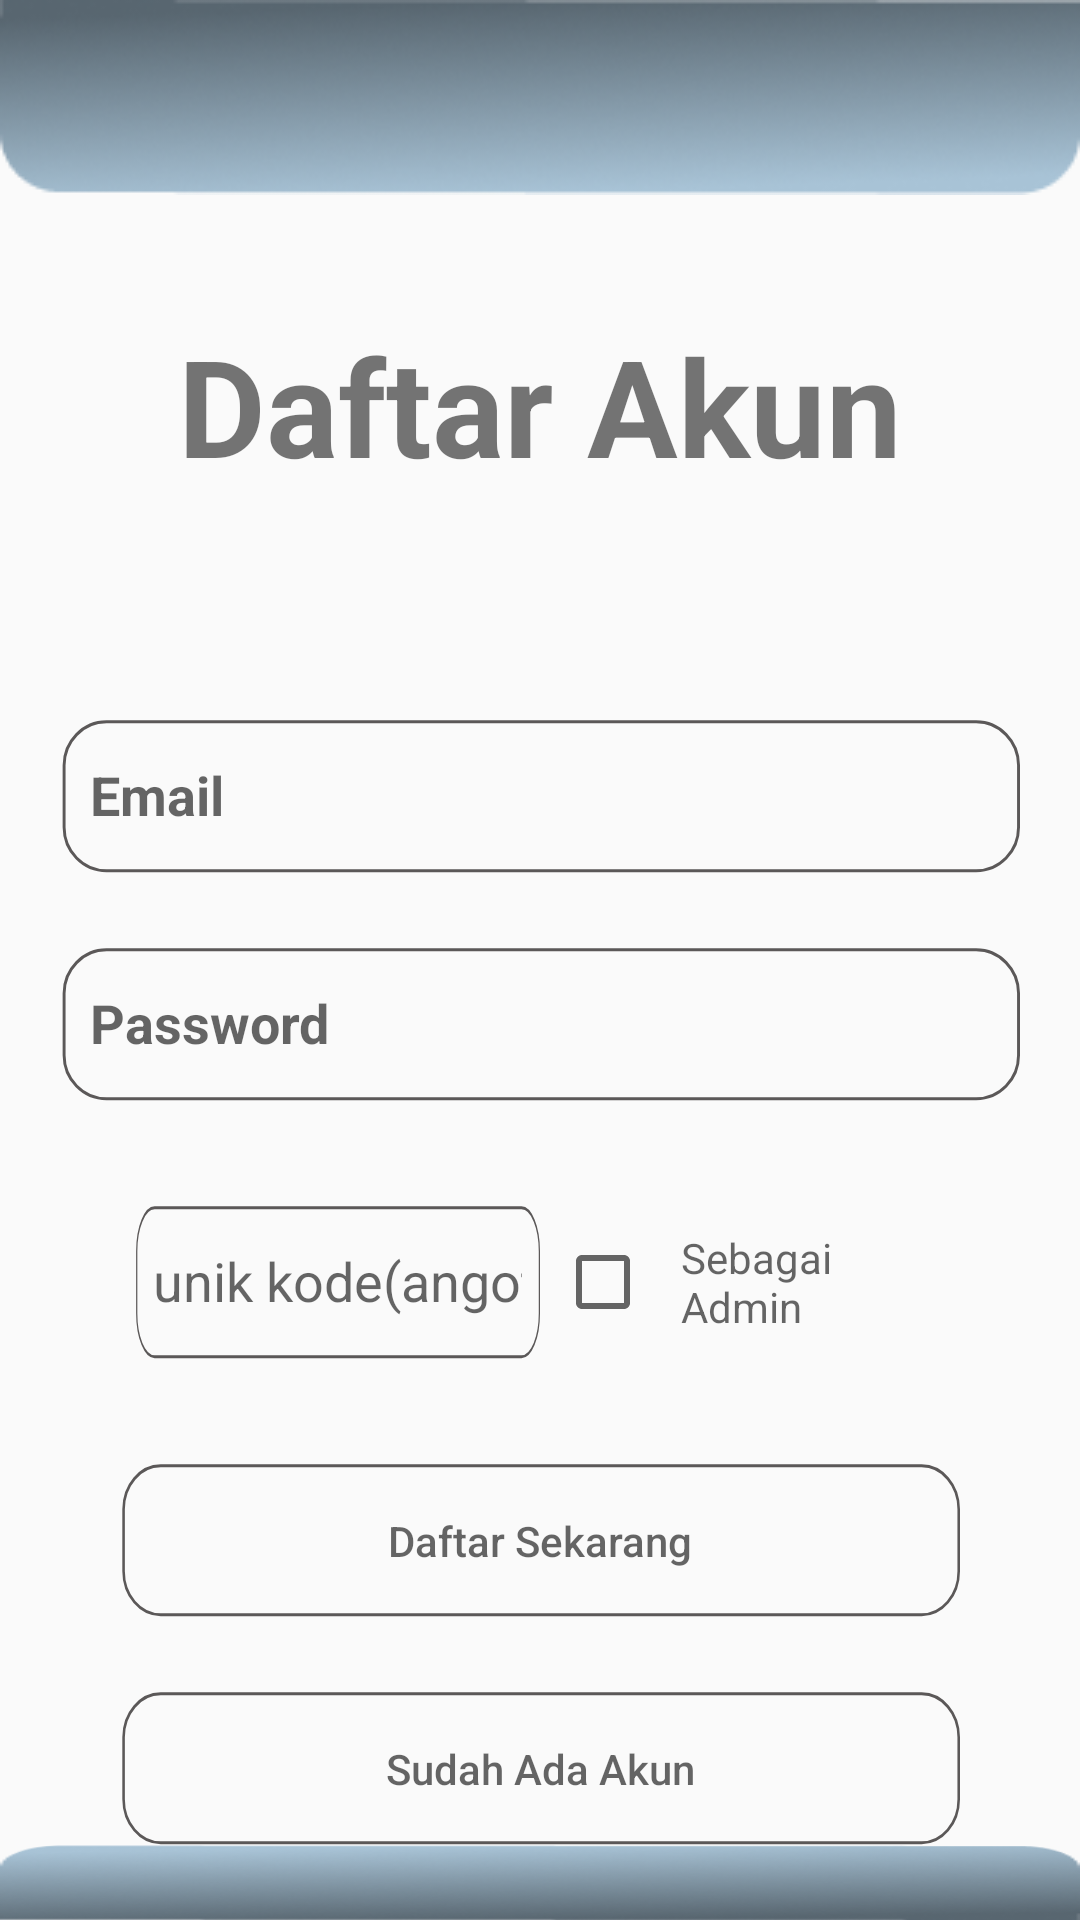

Layout XML and referenced resources for this Android screen:
<!-- AndroidManifest.xml: application theme Theme.Tugasandroid -->
<!-- res/layout/activity_register.xml -->
<?xml version="1.0" encoding="utf-8"?>
<android.support.constraint.ConstraintLayout xmlns:android="http://schemas.android.com/apk/res/android"
    xmlns:app="http://schemas.android.com/apk/res-auto"
    xmlns:tools="http://schemas.android.com/tools"
    android:layout_width="match_parent"
    android:layout_height="match_parent"
    tools:context=".Register">


    <LinearLayout
        android:layout_width="match_parent"
        android:layout_height="match_parent"
        android:orientation="vertical"
        >
        <LinearLayout
            android:layout_width="match_parent"
            android:layout_height="wrap_content"
            android:background="@drawable/bacground_topi"
            android:orientation="vertical">
        </LinearLayout>

        <TextView
            android:layout_width="wrap_content"
            android:layout_height="wrap_content"
            android:text="Daftar Akun"
            android:layout_gravity="center"
            android:textSize="45sp"
            android:textStyle="bold"
            android:layout_marginTop="40dp"/>


        <LinearLayout
            android:layout_width="match_parent"
            android:layout_height="wrap_content"
            android:layout_marginTop="50dp"
            android:layout_marginLeft="20dp"
            android:layout_marginRight="20dp"
            android:orientation="vertical"
            >

            <EditText
                android:id="@+id/etEmail"
                android:layout_width="wrap_content"
                android:layout_height="wrap_content"
                android:layout_gravity="center"
                android:background="@drawable/box_input"
                android:layout_marginTop="25dp"
                android:hint="@string/prompt_email"
                android:inputType="text"
                android:textStyle="bold"
                android:elegantTextHeight="true"
                android:padding="10dp"/>
            <EditText

                android:id="@+id/etPassword"
                android:layout_width="wrap_content"
                android:layout_height="wrap_content"
                android:layout_gravity="center"
                android:background="@drawable/box_input"
                android:layout_marginTop="25dp"
                android:hint="@string/prompt_password"
                android:inputType="text"
                android:textStyle="bold"
                android:elegantTextHeight="true"
                android:padding="10dp"/>
            <LinearLayout
                android:layout_width="match_parent"
                android:layout_height="wrap_content"
                android:orientation="horizontal"
                android:weightSum="2"
                android:padding="10dp"
                android:layout_marginLeft="15dp"
                android:layout_marginRight="15dp"
                android:layout_marginTop="25dp">
                <EditText
                    android:id="@+id/etCode"
                    android:layout_weight="1"
                    android:layout_width="wrap_content"
                    android:layout_height="wrap_content"
                    android:layout_gravity="center"
                    android:background="@drawable/box_input"
                    android:hint="@string/unik_kode_angota"
                    android:padding="6dp"
                    android:inputType="text"
                    android:elegantTextHeight="true"
                    />
                <CheckBox
                    android:id="@+id/ckAdmin"
                    android:layout_marginLeft="5dp"
                    android:layout_width="match_parent"
                    android:layout_height="match_parent"
                    android:layout_weight="1"
                    android:hint="@string/sebagai_admin"
                    android:paddingStart="10dp"/>
            </LinearLayout>
            <Button
                android:id="@+id/btDaftar"
                android:layout_marginTop="25dp"
                android:layout_marginRight="20dp"
                android:layout_marginLeft="20dp"
                android:layout_width="match_parent"
                android:layout_height="wrap_content"
                android:hint="Daftar Sekarang"
                android:background="@drawable/box_input"/>

            <Button
                android:id="@+id/btKembali"
                android:layout_marginTop="25dp"
                android:layout_marginRight="20dp"
                android:layout_marginLeft="20dp"
                android:layout_width="match_parent"
                android:layout_height="wrap_content"
                android:hint="Sudah Ada Akun"
                android:background="@drawable/box_input"/>
        </LinearLayout>


        <LinearLayout
            android:layout_width="match_parent"
            android:layout_height="match_parent"
            >
            <ImageView
                android:layout_width="match_parent"
                android:layout_height="wrap_content"
                android:background="@drawable/bacground_topi"
                android:orientation="vertical"
                android:rotation="180"
                android:layout_gravity="bottom"/>
        </LinearLayout>
    </LinearLayout>

</android.support.constraint.ConstraintLayout>
<!-- resources referenced by this layout -->
<resources>
  <!-- drawable bacground_topi: png bitmap (drawable, 21775 bytes) -->
  <!-- drawable box_input (drawable) -->
  <vector xmlns:android="http://schemas.android.com/apk/res/android"
      android:width="328dp"
      android:height="51dp"
      android:viewportWidth="328"
      android:viewportHeight="51">
      <path
          android:strokeColor="#FF5B5858"
          android:strokeWidth="1"
          android:pathData="M1.4 15.12c0-8.01 6.49-14.5 14.5-14.5h297.1c8.01 0 14.5 6.49 14.5 14.5v20.64c0 8.01-6.49 14.5-14.5 14.5h-297.1c-8.01 0-14.5-6.49-14.5-14.5z"/>
  </vector>
  <string name="prompt_email">Email</string>
  <string name="prompt_password">Password</string>
  <string name="sebagai_admin">Sebagai Admin</string>
  <string name="unik_kode_angota">unik kode(angota)</string>
  <style name="Theme.Tugasandroid" parent="Theme.AppCompat.Light.DarkActionBar">
          
          <item name="colorPrimary">@color/purple_500</item>
          <item name="colorPrimaryDark">@color/purple_700</item>
          <item name="colorAccent">@color/teal_200</item>
          
      </style>
  <!-- not gathered from this repository: default colours our renderer supplied (Android Studio template values) -->
  <color name="purple_500">#FF6200EE</color>
  <color name="purple_700">#FF3700B3</color>
  <color name="teal_200">#FF03DAC5</color>
</resources>
